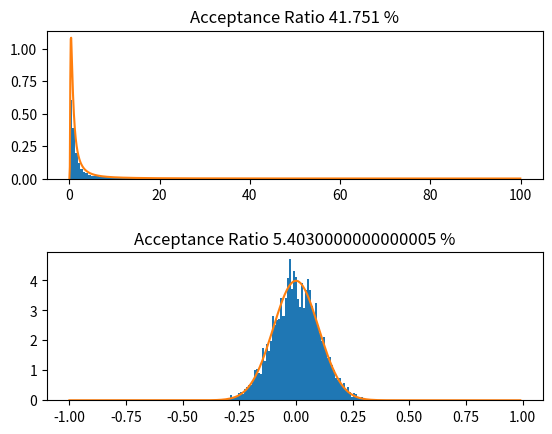

Python code for this plot:
import numpy as np
import matplotlib.pyplot as plt

n=100000
Sociedad=np.arange(n, dtype=float)
Fiscalia = np.arange(n, dtype=float)
sigma = 0.1
d = 3
p = 0.7
beta  = 5
Gobierno=np.arange(-1,1,0.01)
Inteligencia = np.arange(0.0001,100,0.1)

def gauss(x, sigma):
    campanita= np.exp(-x**2/(2*sigma**2))/(np.sqrt(2*np.pi)*sigma)
    return campanita

def invExp(y,o):
    colita = (1/y**2)*np.exp(-o/y)
    return colita

oportunidades=gauss(Gobierno,sigma)
aceptacionSocial = invExp(Inteligencia,p)

Sociedad[0] = 0.5
Fiscalia[0] = 0.5


counter1=0
counter2=0
for i in range(1,n,1):
    candidato = Sociedad[i-1]+2*d*(np.random.uniform()-0.5)
    candidato2 = Fiscalia[i-1]+2*d*(np.random.uniform()-0.5)
    F = gauss(candidato,sigma)/gauss(Sociedad[i-1],sigma)
    if candidato2 > 0:
        G = invExp(candidato2,p)/invExp(Fiscalia[i-1],p)
        if G>=1:
        ## Aceptado en la sociedad
            Fiscalia[i]= candidato2
            counter2 = counter2+1
        else:
            if np.random.uniform()<G:
                ##Aceptado en la soceidad
                Fiscalia[i] = candidato2
                counter2 =counter2+1
            else:
                Fiscalia[i] =Fiscalia[i-1]
    else:
        Fiscalia[i] =Fiscalia[i-1]
    if F>=1:
        ## Aceptado en la sociedad
        Sociedad[i]= candidato
        counter1 =counter1+1
    else:
        if np.random.uniform()<F:
            ##Aceptado en la soceidad
            Sociedad[i] = candidato
            counter1 =counter1+1
        else:
            Sociedad[i] =Sociedad[i-1]
            
yoyo2 = counter2/n*100
yoyo = counter1/n*100

plt.figure(1)
plt.subplot(211)
plt.hist(Fiscalia,bins=100,density=True)
plt.title("Acceptance Ratio " + str(yoyo2) + " %")
plt.plot(Inteligencia,aceptacionSocial)

plt.subplot(212)
plt.hist(Sociedad,bins=100,density=True)
plt.title("Acceptance Ratio " + str(yoyo)+ " %")
plt.plot(Gobierno,oportunidades)
plt.subplots_adjust(hspace=0.5)
plt.show()
